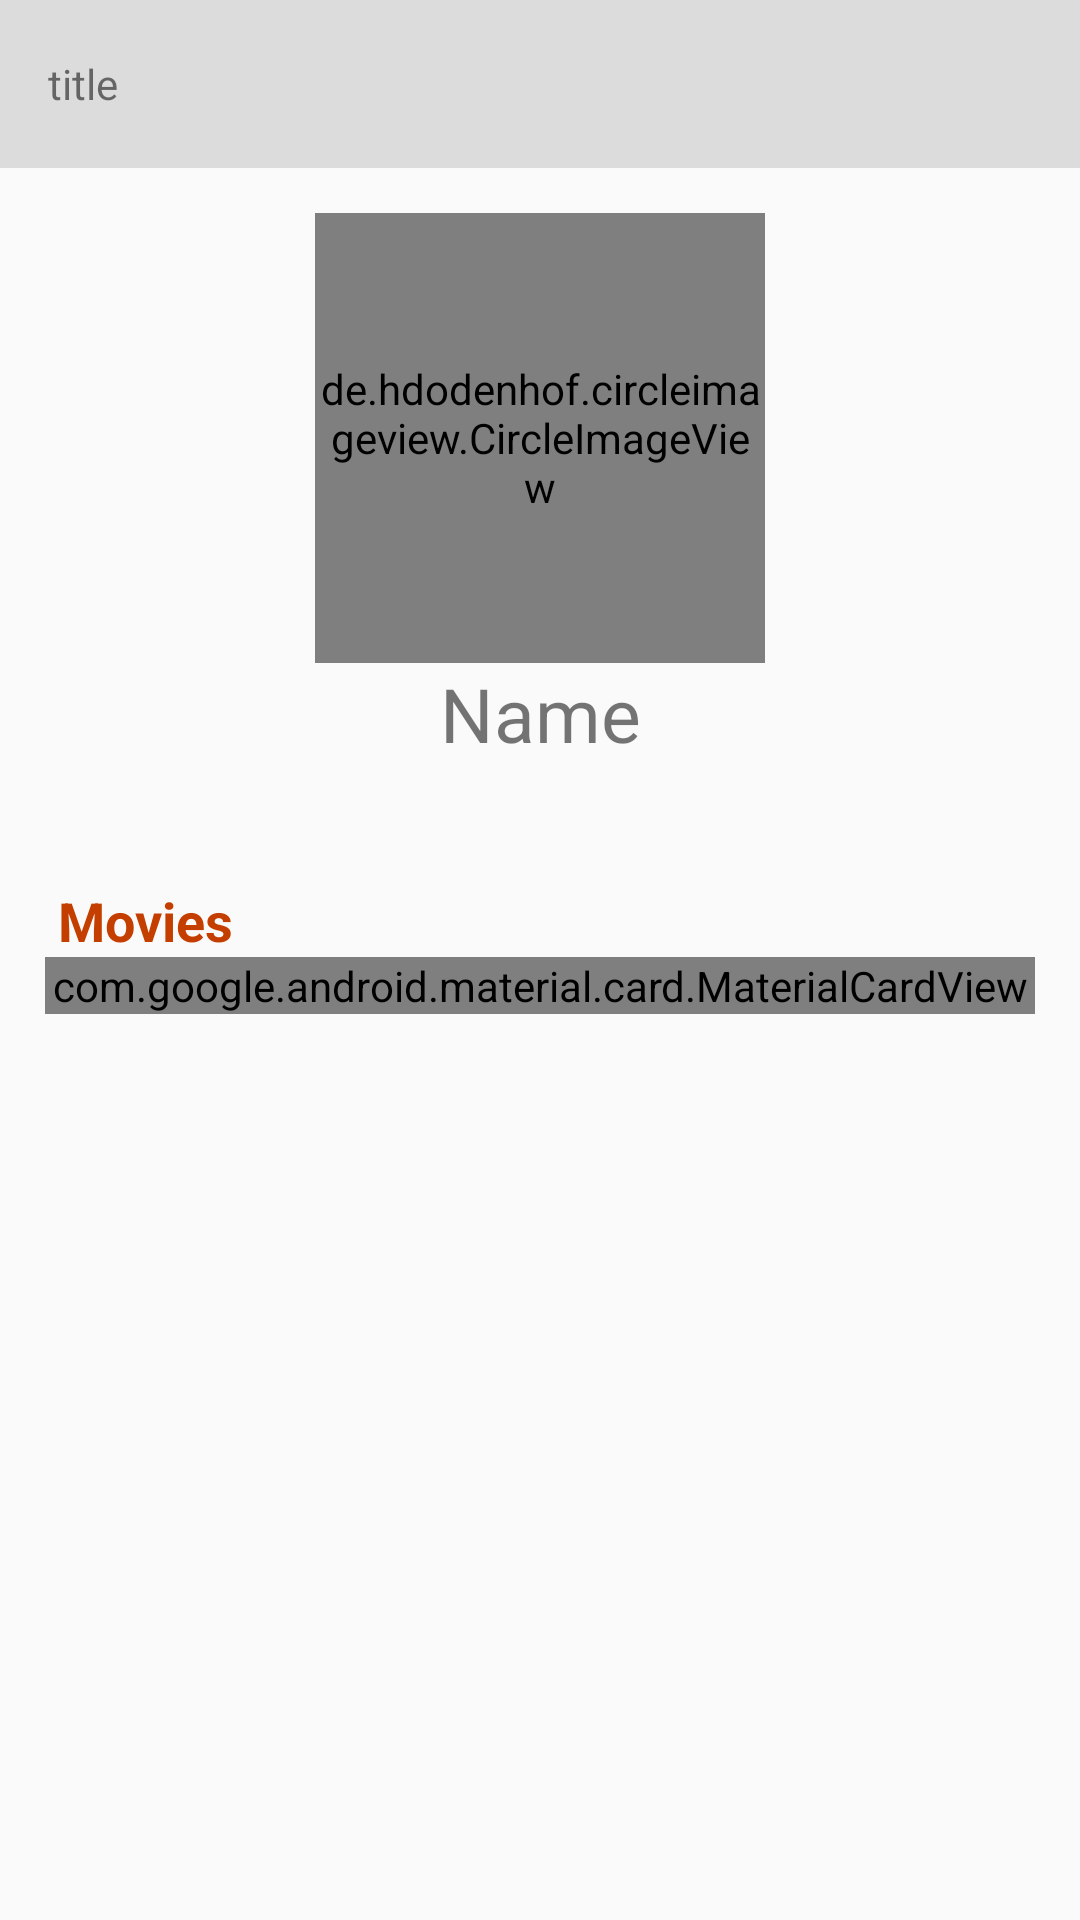

Reconstruct the res/layout file that produces this screen, plus the resources it refers to.
<!-- AndroidManifest.xml: application theme AppTheme -->
<!-- res/layout/activity_other_user.xml -->
<?xml version="1.0" encoding="utf-8"?>
<LinearLayout xmlns:android="http://schemas.android.com/apk/res/android"
    xmlns:app="http://schemas.android.com/apk/res-auto"
    xmlns:tools="http://schemas.android.com/tools"
    android:layout_width="match_parent"
    android:layout_height="match_parent"
    tools:context=".UserProfile.OtherUserActivity"
    android:orientation="vertical">


    <androidx.appcompat.widget.Toolbar
        android:layout_width="match_parent"
        android:layout_height="wrap_content"
        app:popupTheme="@style/AppTheme.PopupOverlay"
        android:background="@color/greyCardColor">

        <LinearLayout
            android:layout_width="match_parent"
            android:layout_height="match_parent"
            android:orientation="horizontal">

            <TextView
                android:layout_width="wrap_content"
                android:layout_height="wrap_content"
                android:id="@+id/title"
                android:text="title"/>


        </LinearLayout>

    </androidx.appcompat.widget.Toolbar>



    <LinearLayout
        android:layout_width="match_parent"
        android:layout_height="match_parent"
        android:orientation="vertical"
        android:padding="15dp"

        >
        <de.hdodenhof.circleimageview.CircleImageView
            android:layout_width="150sp"
            android:layout_height="150sp"
            android:id="@+id/otherProfileImage"
            android:src="@mipmap/ic_launcher"
            android:layout_gravity="center"
            />
        <TextView
            android:layout_width="match_parent"
            android:layout_height="wrap_content"
            android:textSize="25dp"
            android:id="@+id/otherUserName"
            android:background="@null"
            android:text="Name"
            android:layout_marginBottom="40sp"
            android:layout_gravity="center"
            android:textAlignment="center"
            />



        <TextView
            android:layout_width="match_parent"
            android:layout_height="wrap_content"
            android:text=" Movies "
            android:textSize="18dp"
            android:textColor="@color/loginRegisterButton"
            android:textStyle="bold" />




        <com.google.android.material.card.MaterialCardView
            android:layout_width="match_parent"
            android:layout_height="wrap_content"
            app:cardBackgroundColor="#DDDCDC"
            android:outlineSpotShadowColor="#DDDCDC"
            app:cardCornerRadius="15dp"
            android:layout_marginBottom="7dp"

            >



            <androidx.recyclerview.widget.RecyclerView
                android:layout_width="match_parent"
                android:layout_height="wrap_content"
                android:id="@+id/other_user_movie_recycler"
                android:padding="2dp"



                />

        </com.google.android.material.card.MaterialCardView>






    </LinearLayout>

</LinearLayout>
<!-- resources referenced by this layout -->
<resources>
  <color name="greyCardColor">#DDDCDC</color>
  <color name="loginRegisterButton">#c43e00</color>
  <style name="AppTheme.PopupOverlay" parent="ThemeOverlay.AppCompat.Light" />
  <style name="AppTheme" parent="Theme.AppCompat.Light.NoActionBar">
          <item name="windowActionBar">false</item>
          <item name="colorPrimary">@color/colorPrimary</item>
          <item name="colorPrimaryDark">@color/colorPrimaryDark</item>
          <item name="colorAccent">@color/colorAccent</item>
          <item name="android:actionBarStyle">@style/MyActionBar</item>
      </style>
  <color name="colorPrimary">#c43e00</color>
  <color name="colorPrimaryDark">#424242</color>
  <color name="colorAccent">#ff833a</color>
  <style name="MyActionBar" parent="@android:style/Widget.Holo.Light.ActionBar">
          <item name="android:background">#2aa4cd</item>
          <item name="android:titleTextStyle">@style/Theme.MyAppTheme.ActionBar.TitleTextStyle</item>
      </style>
  <style name="Theme.MyAppTheme.ActionBar.TitleTextStyle" parent="android:style/TextAppearance.Holo.Widget.ActionBar.Title">
          <item name="android:textColor">#FFFFFF</item>
      </style>
</resources>
